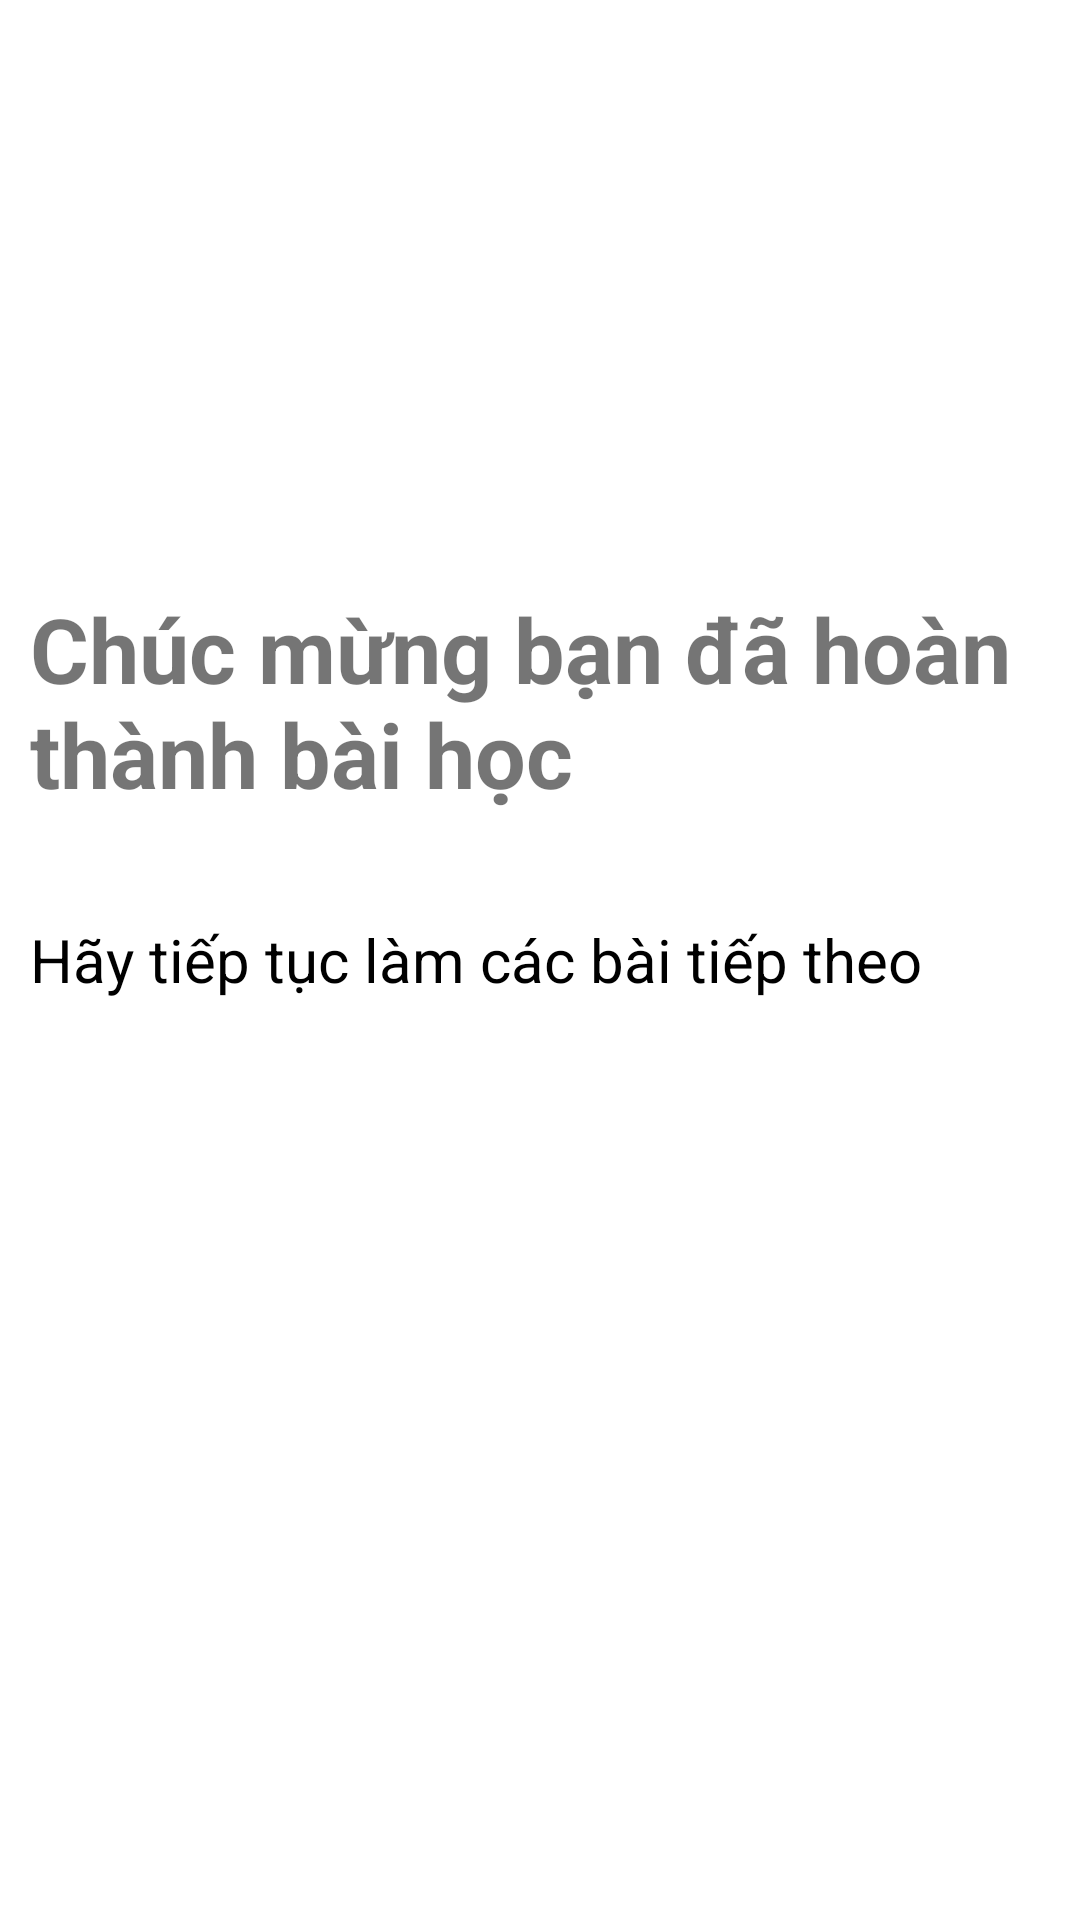

Reconstruct the res/layout file that produces this screen, plus the resources it refers to.
<!-- AndroidManifest.xml: application theme Theme.AppStudyEnglish -->
<!-- res/layout/activity_complete_bai_hoc.xml -->
<?xml version="1.0" encoding="utf-8"?>
<layout xmlns:android="http://schemas.android.com/apk/res/android"
    xmlns:app="http://schemas.android.com/apk/res-auto"
    xmlns:tools="http://schemas.android.com/tools"
    tools:context=".ui.chi_tiet_tuan_hoc.complete.CompleteBaiHocActivity">
    <RelativeLayout
        android:layout_width="match_parent"
        android:layout_marginLeft="20dp"
        android:layout_marginRight="20dp"
        android:layout_height="match_parent">
        <TextView
            android:layout_width="match_parent"
            android:layout_height="wrap_content"
            android:text="Chúc mừng bạn đã hoàn thành bài học"
            android:textSize="30dp"
            android:padding="10dp"
            android:textColor="@color/login_text"
            android:textStyle="bold"
            android:layout_above="@id/txtchuy"
            android:layout_marginBottom="15dp"
            android:id="@+id/txthoanthanh"/>

        <TextView
            android:id="@+id/txtchuy"
            android:layout_width="match_parent"
            android:layout_height="wrap_content"
            android:layout_centerInParent="true"
            android:padding="10dp"
            android:text="Hãy tiếp tục làm các bài tiếp theo"
            android:textColor="@color/black"
            android:textSize="20dp" />

        <Button
            android:id="@+id/btnTiepTuc"
            android:layout_width="wrap_content"
            android:layout_height="wrap_content"
            android:layout_below="@id/txtchuy"
            android:layout_centerHorizontal="true"
            android:layout_marginTop="30dp"
            android:background="@drawable/custom_btn_test"
            android:padding="15dp"
            android:text="Tiếp tục"
            android:textAllCaps="false"
            android:textColor="@color/white"
            android:textSize="20dp" />
    </RelativeLayout>
</layout>
<!-- resources referenced by this layout -->
<resources>
  <style name="Theme.AppStudyEnglish" parent="Theme.MaterialComponents.DayNight.DarkActionBar">
          
          <item name="colorPrimary">@color/purple_500</item>
          <item name="colorPrimaryVariant">@color/purple_700</item>
          <item name="colorOnPrimary">@color/white</item>
          
          <item name="colorSecondary">@color/teal_200</item>
          <item name="colorSecondaryVariant">@color/teal_700</item>
          <item name="colorOnSecondary">@color/black</item>
          
          <item name="android:statusBarColor" tools:targetApi="l">?attr/colorPrimaryVariant</item>
          
      </style>
  <!-- not gathered from this repository: default colours our renderer supplied (Android Studio template values) -->
  <color name="purple_500">#FF6200EE</color>
  <color name="purple_700">#FF3700B3</color>
  <color name="teal_200">#FF03DAC5</color>
  <color name="teal_700">#FF018786</color>
  <color name="black">#FF000000</color>
  <color name="white">#FFFFFFFF</color>
</resources>
